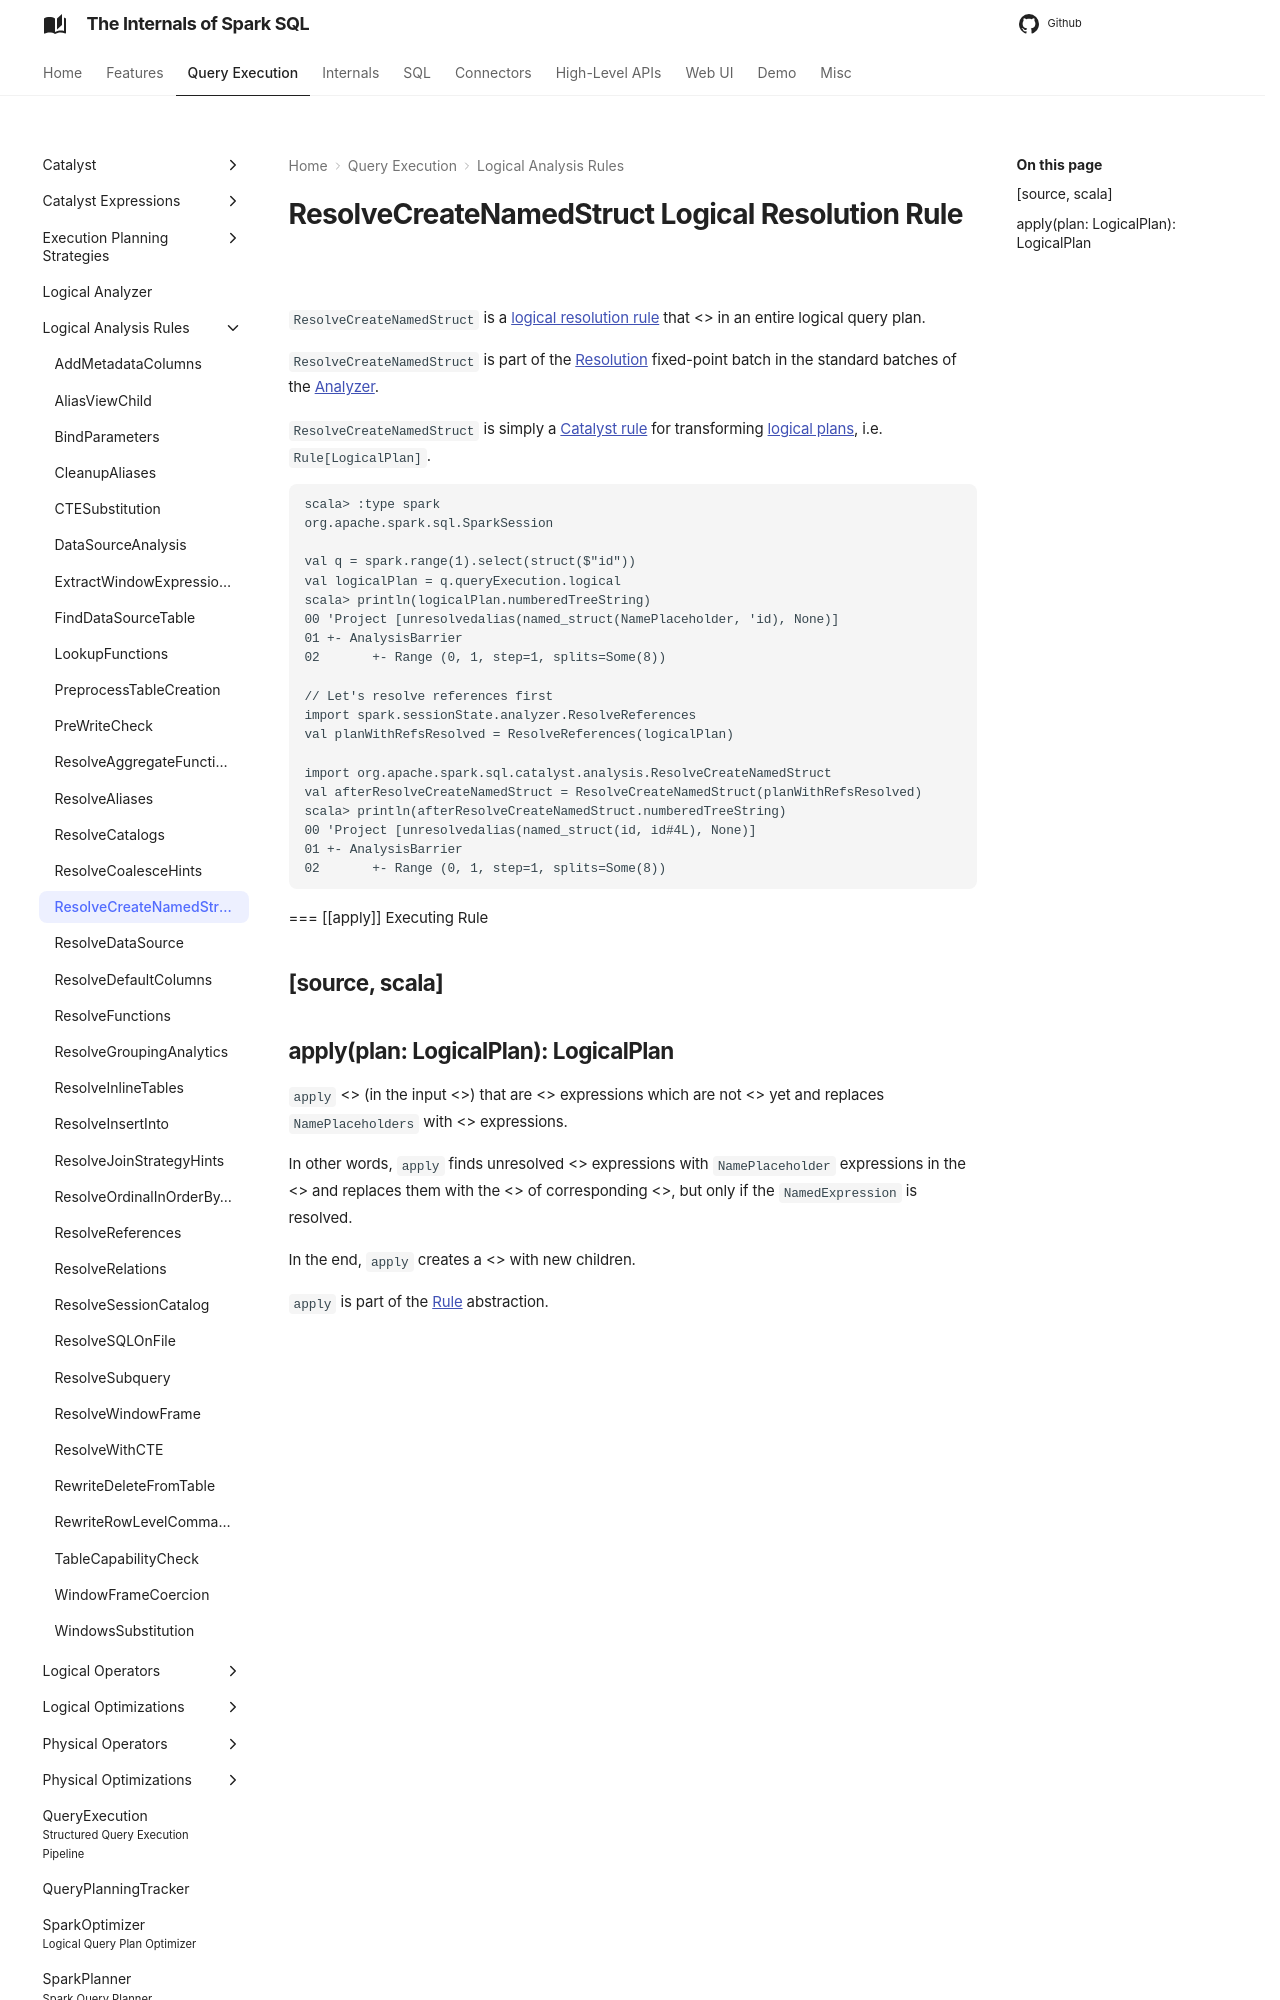

repository: japila-books/spark-sql-internals · page: logical-analysis-rules/ResolveCreateNamedStruct/index.html · generator: mkdocs

---
title: ResolveCreateNamedStruct
---

# ResolveCreateNamedStruct Logical Resolution Rule

`ResolveCreateNamedStruct` is a [logical resolution rule](../Analyzer.md#batches) that <<apply, replaces NamePlaceholders with Literals for the names in CreateNamedStruct expressions>> in an entire logical query plan.

`ResolveCreateNamedStruct` is part of the [Resolution](../Analyzer.md#Resolution) fixed-point batch in the standard batches of the [Analyzer](../Analyzer.md).

`ResolveCreateNamedStruct` is simply a [Catalyst rule](../catalyst/Rule.md) for transforming [logical plans](../logical-operators/LogicalPlan.md), i.e. `Rule[LogicalPlan]`.

```text
scala> :type spark
org.apache.spark.sql.SparkSession

val q = spark.range(1).select(struct($"id"))
val logicalPlan = q.queryExecution.logical
scala> println(logicalPlan.numberedTreeString)
00 'Project [unresolvedalias(named_struct(NamePlaceholder, 'id), None)]
01 +- AnalysisBarrier
02       +- Range (0, 1, step=1, splits=Some(8))

// Let's resolve references first
import spark.sessionState.analyzer.ResolveReferences
val planWithRefsResolved = ResolveReferences(logicalPlan)

import org.apache.spark.sql.catalyst.analysis.ResolveCreateNamedStruct
val afterResolveCreateNamedStruct = ResolveCreateNamedStruct(planWithRefsResolved)
scala> println(afterResolveCreateNamedStruct.numberedTreeString)
00 'Project [unresolvedalias(named_struct(id, id#4L), None)]
01 +- AnalysisBarrier
02       +- Range (0, 1, step=1, splits=Some(8))
```

=== [[apply]] Executing Rule

[source, scala]
----
